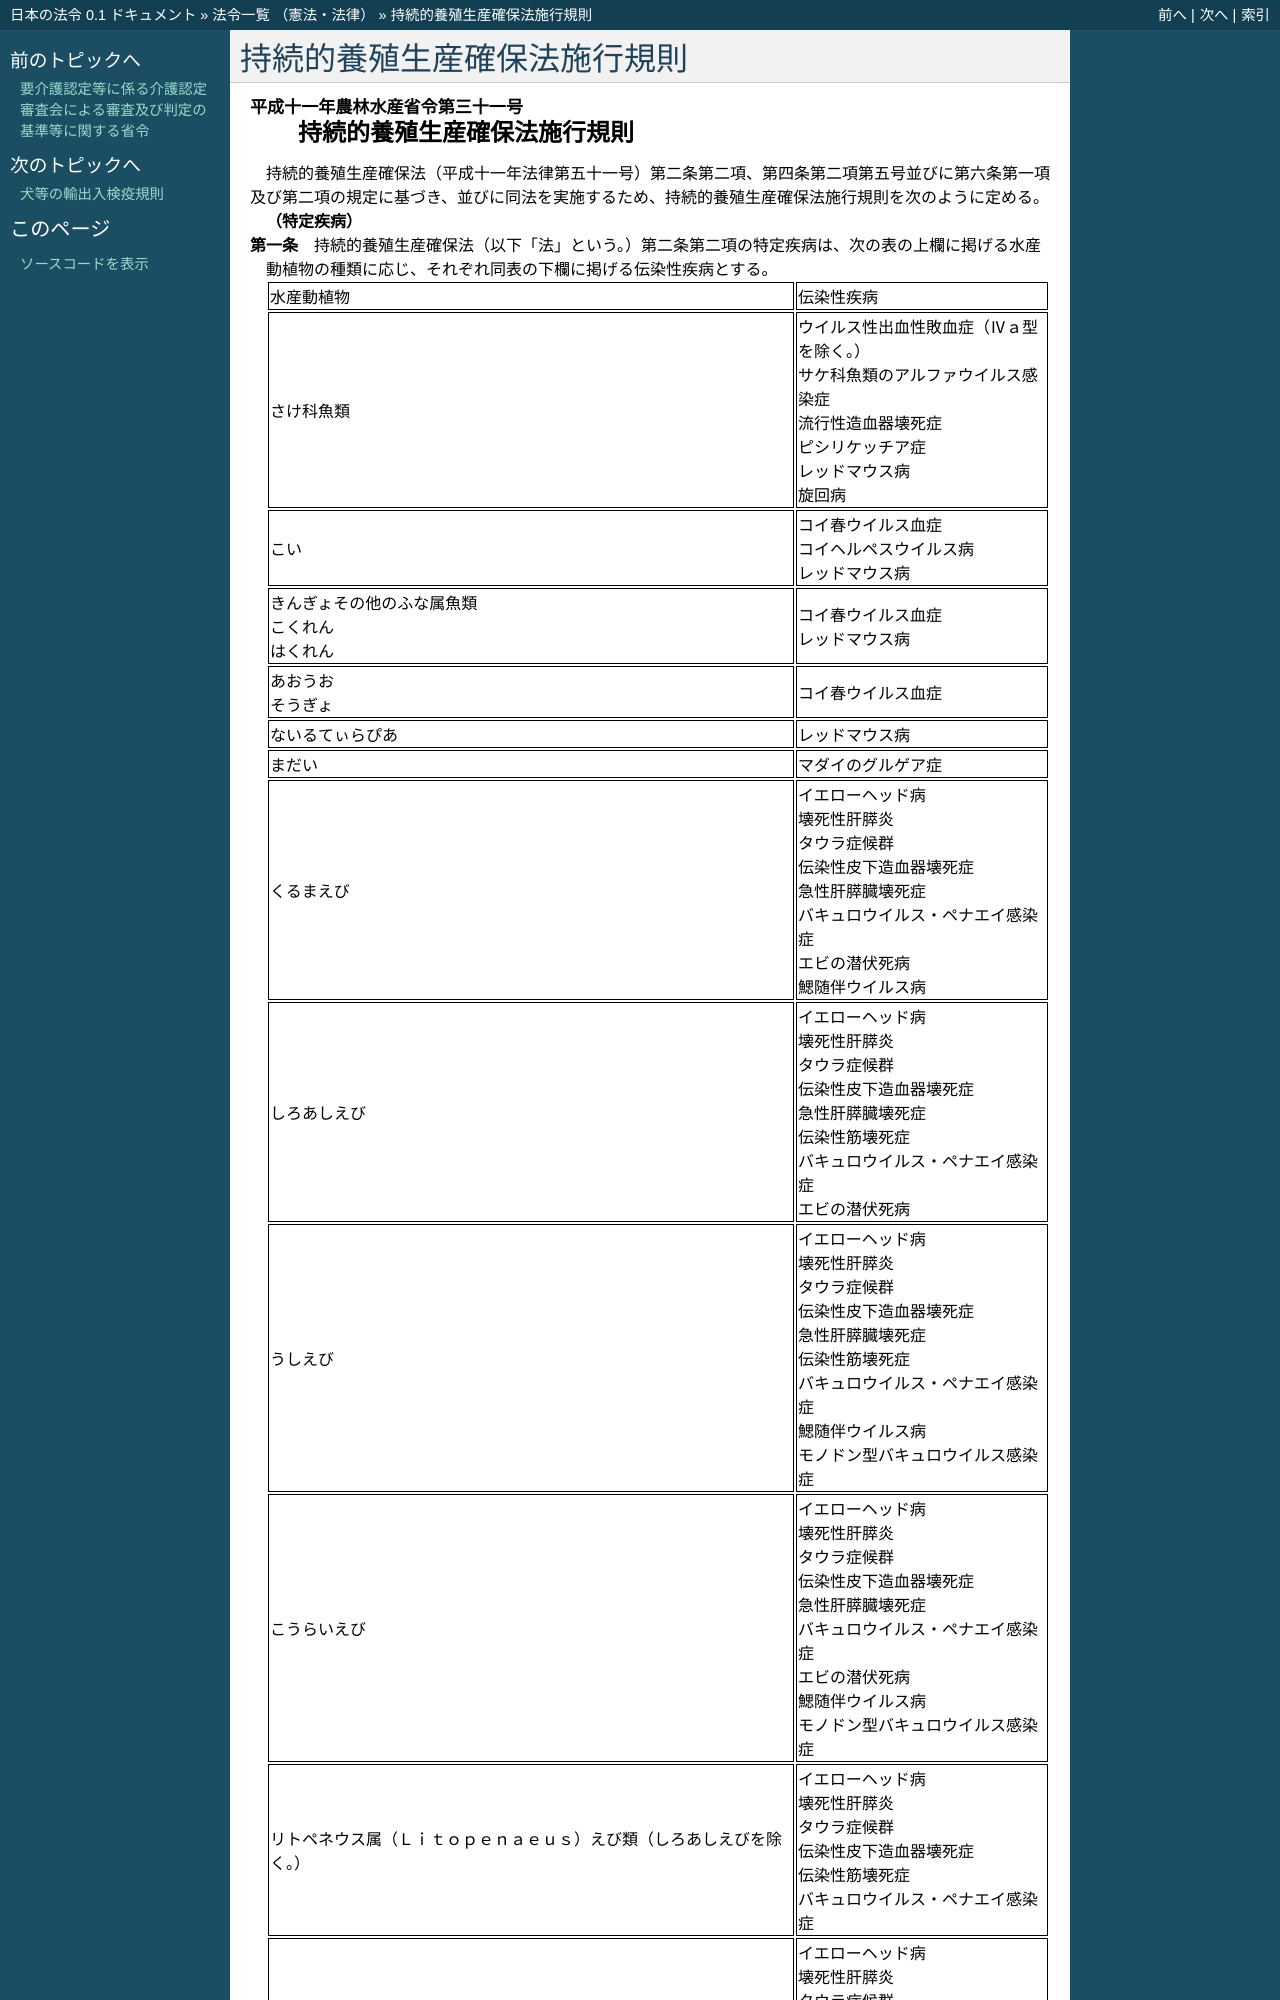

repository: ledmonster/japanese-law · page: doc/411/411M50000200031_20201221_502M60000200083.html · generator: sphinx

.. _411M50000200031_20201221_502M60000200083:

:orphan:

============================
持続的養殖生産確保法施行規則
============================

.. raw:: html
    
    
    <main id="contentsLaw" class="active">
    <div id="innerDocument" class="active">
    
    
    
    
    <div style="margin-bottom: 12px;">
    <div id="lawTitleNo" style="font-size: 1.067rem; font-weight: bold;" class="_shokanBoxParent">平成十一年農林水産省令第三十一号<div class="_shokanBox"></div>
    <div class="_inyoBox" id="_inyo_"></div>
    </div>
    <div id="lawTitle" style="margin-left: 3rem; font-size: 1.5rem; font-weight: bold; line-height: 1.25em;" class="_shokanBoxParent">
    <span data-xpath="">持続的養殖生産確保法施行規則</span><div class="_shokanBox" id="_shokan_"><div class="_shokanBtnIcons"></div></div>
    <div class="_inyoBox" id="_inyo_"></div>
    </div>
    </div><section id="EnactStatement" class="active EnactStatement"><div class="_div_EnactStatement _shokanBoxParent" style="text-indent: 1em;">
    <span data-xpath="">持続的養殖生産確保法（平成十一年法律第五十一号）第二条第二項、第四条第二項第五号並びに第六条第一項及び第二項の規定に基づき、並びに同法を実施するため、持続的養殖生産確保法施行規則を次のように定める。</span><div class="_shokanBox" id="_shokan_"><div class="_shokanBtnIcons"></div></div>
    <div class="_inyoBox" id="_inyo_"></div>
    </div></section><section id="MainProvision" class="active MainProvision"><section id="" class="active Article"><div style="margin-left: 1em; font-weight: bold;" class="_div_ArticleCaption _shokanBoxParent">
    <span data-xpath="">（特定疾病）</span><div class="_shokanBox" id="_shokan_"><div class="_shokanBtnIcons"></div></div>
    <div class="_inyoBox" id="_inyo_"></div>
    </div>
    <div style="margin-left: 1em; text-indent: -1em;" id="" class="_div_ArticleTitle _shokanBoxParent">
    <span style="font-weight: bold;">第一条</span>　<span data-xpath="">持続的養殖生産確保法（以下「法」という。）第二条第二項の特定疾病は、次の表の上欄に掲げる水産動植物の種類に応じ、それぞれ同表の下欄に掲げる伝染性疾病とする。</span><div class="_shokanBox" id="_shokan_"><div class="_shokanBtnIcons"></div></div>
    <div class="_inyoBox" id="_inyo_"></div>
    </div>
    <div class="_shokanBoxParent">
    <table class="Table" style="margin-left: 1em;">
    <tr class="TableRow">
    <td style="border-top: black solid 1px; border-bottom: black solid 1px; border-left: black solid 1px; border-right: black solid 1px;" class="col-pad"><div><span data-xpath="">水産動植物</span></div></td>
    <td style="border-top: black solid 1px; border-bottom: black solid 1px; border-left: black solid 1px; border-right: black solid 1px;" class="col-pad"><div><span data-xpath="">伝染性疾病</span></div></td>
    </tr>
    <tr class="TableRow">
    <td style="border-top: black solid 1px; border-bottom: black solid 1px; border-left: black solid 1px; border-right: black solid 1px;" class="col-pad"><div><span data-xpath="">さけ科魚類</span></div></td>
    <td style="border-top: black solid 1px; border-bottom: black solid 1px; border-left: black solid 1px; border-right: black solid 1px;" class="col-pad"><div>
    <span data-xpath="">ウイルス性出血性敗血症（Ⅳａ型を除く。）</span><br><span data-xpath="">サケ科魚類のアルファウイルス感染症</span><br><span data-xpath="">流行性造血器壊死症</span><br><span data-xpath="">ピシリケッチア症</span><br><span data-xpath="">レッドマウス病</span><br><span data-xpath="">旋回病</span>
    </div></td>
    </tr>
    <tr class="TableRow">
    <td style="border-top: black solid 1px; border-bottom: black solid 1px; border-left: black solid 1px; border-right: black solid 1px;" class="col-pad"><div><span data-xpath="">こい</span></div></td>
    <td style="border-top: black solid 1px; border-bottom: black solid 1px; border-left: black solid 1px; border-right: black solid 1px;" class="col-pad"><div>
    <span data-xpath="">コイ春ウイルス血症</span><br><span data-xpath="">コイヘルペスウイルス病</span><br><span data-xpath="">レッドマウス病</span>
    </div></td>
    </tr>
    <tr class="TableRow">
    <td style="border-top: black solid 1px; border-bottom: black solid 1px; border-left: black solid 1px; border-right: black solid 1px;" class="col-pad"><div>
    <span data-xpath="">きんぎょその他のふな属魚類</span><br><span data-xpath="">こくれん</span><br><span data-xpath="">はくれん</span>
    </div></td>
    <td style="border-top: black solid 1px; border-bottom: black solid 1px; border-left: black solid 1px; border-right: black solid 1px;" class="col-pad"><div>
    <span data-xpath="">コイ春ウイルス血症</span><br><span data-xpath="">レッドマウス病</span>
    </div></td>
    </tr>
    <tr class="TableRow">
    <td style="border-top: black solid 1px; border-bottom: black solid 1px; border-left: black solid 1px; border-right: black solid 1px;" class="col-pad"><div>
    <span data-xpath="">あおうお</span><br><span data-xpath="">そうぎょ</span>
    </div></td>
    <td style="border-top: black solid 1px; border-bottom: black solid 1px; border-left: black solid 1px; border-right: black solid 1px;" class="col-pad"><div><span data-xpath="">コイ春ウイルス血症</span></div></td>
    </tr>
    <tr class="TableRow">
    <td style="border-top: black solid 1px; border-bottom: black solid 1px; border-left: black solid 1px; border-right: black solid 1px;" class="col-pad"><div><span data-xpath="">ないるてぃらぴあ</span></div></td>
    <td style="border-top: black solid 1px; border-bottom: black solid 1px; border-left: black solid 1px; border-right: black solid 1px;" class="col-pad"><div><span data-xpath="">レッドマウス病</span></div></td>
    </tr>
    <tr class="TableRow">
    <td style="border-top: black solid 1px; border-bottom: black solid 1px; border-left: black solid 1px; border-right: black solid 1px;" class="col-pad"><div><span data-xpath="">まだい</span></div></td>
    <td style="border-top: black solid 1px; border-bottom: black solid 1px; border-left: black solid 1px; border-right: black solid 1px;" class="col-pad"><div><span data-xpath="">マダイのグルゲア症</span></div></td>
    </tr>
    <tr class="TableRow">
    <td style="border-top: black solid 1px; border-bottom: black solid 1px; border-left: black solid 1px; border-right: black solid 1px;" class="col-pad"><div><span data-xpath="">くるまえび</span></div></td>
    <td style="border-top: black solid 1px; border-bottom: black solid 1px; border-left: black solid 1px; border-right: black solid 1px;" class="col-pad"><div>
    <span data-xpath="">イエローヘッド病</span><br><span data-xpath="">壊死性肝膵炎</span><br><span data-xpath="">タウラ症候群</span><br><span data-xpath="">伝染性皮下造血器壊死症</span><br><span data-xpath="">急性肝膵臓壊死症</span><br><span data-xpath="">バキュロウイルス・ペナエイ感染症</span><br><span data-xpath="">エビの潜伏死病</span><br><span data-xpath="">鰓随伴ウイルス病</span>
    </div></td>
    </tr>
    <tr class="TableRow">
    <td style="border-top: black solid 1px; border-bottom: black solid 1px; border-left: black solid 1px; border-right: black solid 1px;" class="col-pad"><div><span data-xpath="">しろあしえび</span></div></td>
    <td style="border-top: black solid 1px; border-bottom: black solid 1px; border-left: black solid 1px; border-right: black solid 1px;" class="col-pad"><div>
    <span data-xpath="">イエローヘッド病</span><br><span data-xpath="">壊死性肝膵炎</span><br><span data-xpath="">タウラ症候群</span><br><span data-xpath="">伝染性皮下造血器壊死症</span><br><span data-xpath="">急性肝膵臓壊死症</span><br><span data-xpath="">伝染性筋壊死症</span><br><span data-xpath="">バキュロウイルス・ペナエイ感染症</span><br><span data-xpath="">エビの潜伏死病</span>
    </div></td>
    </tr>
    <tr class="TableRow">
    <td style="border-top: black solid 1px; border-bottom: black solid 1px; border-left: black solid 1px; border-right: black solid 1px;" class="col-pad"><div><span data-xpath="">うしえび</span></div></td>
    <td style="border-top: black solid 1px; border-bottom: black solid 1px; border-left: black solid 1px; border-right: black solid 1px;" class="col-pad"><div>
    <span data-xpath="">イエローヘッド病</span><br><span data-xpath="">壊死性肝膵炎</span><br><span data-xpath="">タウラ症候群</span><br><span data-xpath="">伝染性皮下造血器壊死症</span><br><span data-xpath="">急性肝膵臓壊死症</span><br><span data-xpath="">伝染性筋壊死症</span><br><span data-xpath="">バキュロウイルス・ペナエイ感染症</span><br><span data-xpath="">鰓随伴ウイルス病</span><br><span data-xpath="">モノドン型バキュロウイルス感染症</span>
    </div></td>
    </tr>
    <tr class="TableRow">
    <td style="border-top: black solid 1px; border-bottom: black solid 1px; border-left: black solid 1px; border-right: black solid 1px;" class="col-pad"><div><span data-xpath="">こうらいえび</span></div></td>
    <td style="border-top: black solid 1px; border-bottom: black solid 1px; border-left: black solid 1px; border-right: black solid 1px;" class="col-pad"><div>
    <span data-xpath="">イエローヘッド病</span><br><span data-xpath="">壊死性肝膵炎</span><br><span data-xpath="">タウラ症候群</span><br><span data-xpath="">伝染性皮下造血器壊死症</span><br><span data-xpath="">急性肝膵臓壊死症</span><br><span data-xpath="">バキュロウイルス・ペナエイ感染症</span><br><span data-xpath="">エビの潜伏死病</span><br><span data-xpath="">鰓随伴ウイルス病</span><br><span data-xpath="">モノドン型バキュロウイルス感染症</span>
    </div></td>
    </tr>
    <tr class="TableRow">
    <td style="border-top: black solid 1px; border-bottom: black solid 1px; border-left: black solid 1px; border-right: black solid 1px;" class="col-pad"><div><span data-xpath="">リトペネウス属（Ｌｉｔｏｐｅｎａｅｕｓ）えび類（しろあしえびを除く。）</span></div></td>
    <td style="border-top: black solid 1px; border-bottom: black solid 1px; border-left: black solid 1px; border-right: black solid 1px;" class="col-pad"><div>
    <span data-xpath="">イエローヘッド病</span><br><span data-xpath="">壊死性肝膵炎</span><br><span data-xpath="">タウラ症候群</span><br><span data-xpath="">伝染性皮下造血器壊死症</span><br><span data-xpath="">伝染性筋壊死症</span><br><span data-xpath="">バキュロウイルス・ペナエイ感染症</span>
    </div></td>
    </tr>
    <tr class="TableRow">
    <td style="border-top: black solid 1px; border-bottom: black solid 1px; border-left: black solid 1px; border-right: black solid 1px;" class="col-pad"><div><span data-xpath="">ペネウス属（Ｐｅｎａｅｕｓ）えび類（うしえびを除く。）</span></div></td>
    <td style="border-top: black solid 1px; border-bottom: black solid 1px; border-left: black solid 1px; border-right: black solid 1px;" class="col-pad"><div>
    <span data-xpath="">イエローヘッド病</span><br><span data-xpath="">壊死性肝膵炎</span><br><span data-xpath="">タウラ症候群</span><br><span data-xpath="">伝染性皮下造血器壊死症</span><br><span data-xpath="">伝染性筋壊死症</span><br><span data-xpath="">バキュロウイルス・ペナエイ感染症</span><br><span data-xpath="">鰓随伴ウイルス病</span><br><span data-xpath="">モノドン型バキュロウイルス感染症</span>
    </div></td>
    </tr>
    <tr class="TableRow">
    <td style="border-top: black solid 1px; border-bottom: black solid 1px; border-left: black solid 1px; border-right: black solid 1px;" class="col-pad"><div><span data-xpath="">フェネロペネウス属（Ｆｅｎｎｅｒｏｐｅｎａｅｕｓ）えび類（こうらいえびを除く。）</span></div></td>
    <td style="border-top: black solid 1px; border-bottom: black solid 1px; border-left: black solid 1px; border-right: black solid 1px;" class="col-pad"><div>
    <span data-xpath="">イエローヘッド病</span><br><span data-xpath="">壊死性肝膵炎</span><br><span data-xpath="">タウラ症候群</span><br><span data-xpath="">伝染性皮下造血器壊死症</span><br><span data-xpath="">バキュロウイルス・ペナエイ感染症</span><br><span data-xpath="">鰓随伴ウイルス病</span><br><span data-xpath="">モノドン型バキュロウイルス感染症</span>
    </div></td>
    </tr>
    <tr class="TableRow">
    <td style="border-top: black solid 1px; border-bottom: black solid 1px; border-left: black solid 1px; border-right: black solid 1px;" class="col-pad"><div>
    <span data-xpath="">メリセルトゥス属（Ｍｅｌｉｃｅｒｔｕｓ）えび類</span><br><span data-xpath="">よしえび属えび類</span>
    </div></td>
    <td style="border-top: black solid 1px; border-bottom: black solid 1px; border-left: black solid 1px; border-right: black solid 1px;" class="col-pad"><div>
    <span data-xpath="">イエローヘッド病</span><br><span data-xpath="">壊死性肝膵炎</span><br><span data-xpath="">タウラ症候群</span><br><span data-xpath="">伝染性皮下造血器壊死症</span><br><span data-xpath="">バキュロウイルス・ペナエイ感染症</span><br><span data-xpath="">モノドン型バキュロウイルス感染症</span>
    </div></td>
    </tr>
    <tr class="TableRow">
    <td style="border-top: black solid 1px; border-bottom: black solid 1px; border-left: black solid 1px; border-right: black solid 1px;" class="col-pad"><div><span data-xpath="">くるまえび科（くるまえび、リトペネウス属、ペネウス属、フェネロペネウス属、メリセルトゥス属及びよしえび属を除く。）えび類</span></div></td>
    <td style="border-top: black solid 1px; border-bottom: black solid 1px; border-left: black solid 1px; border-right: black solid 1px;" class="col-pad"><div>
    <span data-xpath="">イエローヘッド病</span><br><span data-xpath="">壊死性肝膵炎</span><br><span data-xpath="">タウラ症候群</span><br><span data-xpath="">伝染性皮下造血器壊死症</span><br><span data-xpath="">バキュロウイルス・ペナエイ感染症</span>
    </div></td>
    </tr>
    <tr class="TableRow">
    <td style="border-top: black solid 1px; border-bottom: black solid 1px; border-left: black solid 1px; border-right: black solid 1px;" class="col-pad"><div>
    <span data-xpath="">さくらえび科あきあみ属えび類</span><br><span data-xpath="">てながえび科えび類</span>
    </div></td>
    <td style="border-top: black solid 1px; border-bottom: black solid 1px; border-left: black solid 1px; border-right: black solid 1px;" class="col-pad"><div><span data-xpath="">イエローヘッド病</span></div></td>
    </tr>
    <tr class="TableRow">
    <td style="border-top: black solid 1px; border-bottom: black solid 1px; border-left: black solid 1px; border-right: black solid 1px;" class="col-pad"><div>
    <span data-xpath="">とこぶし</span><br><span data-xpath="">ふくとこぶし</span>
    </div></td>
    <td style="border-top: black solid 1px; border-bottom: black solid 1px; border-left: black solid 1px; border-right: black solid 1px;" class="col-pad"><div><span data-xpath="">アワビヘルペスウイルス感染症</span></div></td>
    </tr>
    <tr class="TableRow">
    <td style="border-top: black solid 1px; border-bottom: black solid 1px; border-left: black solid 1px; border-right: black solid 1px;" class="col-pad"><div>
    <span data-xpath="">えぞあわび</span><br><span data-xpath="">くろあわび</span><br><span data-xpath="">まだかあわび</span><br><span data-xpath="">めがいあわび</span>
    </div></td>
    <td style="border-top: black solid 1px; border-bottom: black solid 1px; border-left: black solid 1px; border-right: black solid 1px;" class="col-pad"><div><span data-xpath="">アワビの細菌性膿疱症</span></div></td>
    </tr>
    <tr class="TableRow">
    <td style="border-top: black solid 1px; border-bottom: black solid 1px; border-left: black solid 1px; border-right: black solid 1px;" class="col-pad"><div><span data-xpath="">まがき属かき類</span></div></td>
    <td style="border-top: black solid 1px; border-bottom: black solid 1px; border-left: black solid 1px; border-right: black solid 1px;" class="col-pad"><div><span data-xpath="">カキヘルペスウイルス１型変異株感染症（μｖａｒに限る。）</span></div></td>
    </tr>
    <tr class="TableRow">
    <td style="border-top: black solid 1px; border-bottom: black solid 1px; border-left: black solid 1px; border-right: black solid 1px;" class="col-pad"><div><span data-xpath="">ほたてがい</span></div></td>
    <td style="border-top: black solid 1px; border-bottom: black solid 1px; border-left: black solid 1px; border-right: black solid 1px;" class="col-pad"><div><span data-xpath="">パーキンサス・クグワディ感染症</span></div></td>
    </tr>
    <tr class="TableRow">
    <td style="border-top: black solid 1px; border-bottom: black solid 1px; border-left: black solid 1px; border-right: black solid 1px;" class="col-pad"><div><span data-xpath="">まぼや</span></div></td>
    <td style="border-top: black solid 1px; border-bottom: black solid 1px; border-left: black solid 1px; border-right: black solid 1px;" class="col-pad"><div><span data-xpath="">マボヤの被嚢軟化症</span></div></td>
    </tr>
    </table>
    <div class="_shokanBox"></div>
    <div class="_inyoBox"></div>
    </div></section><section id="" class=
